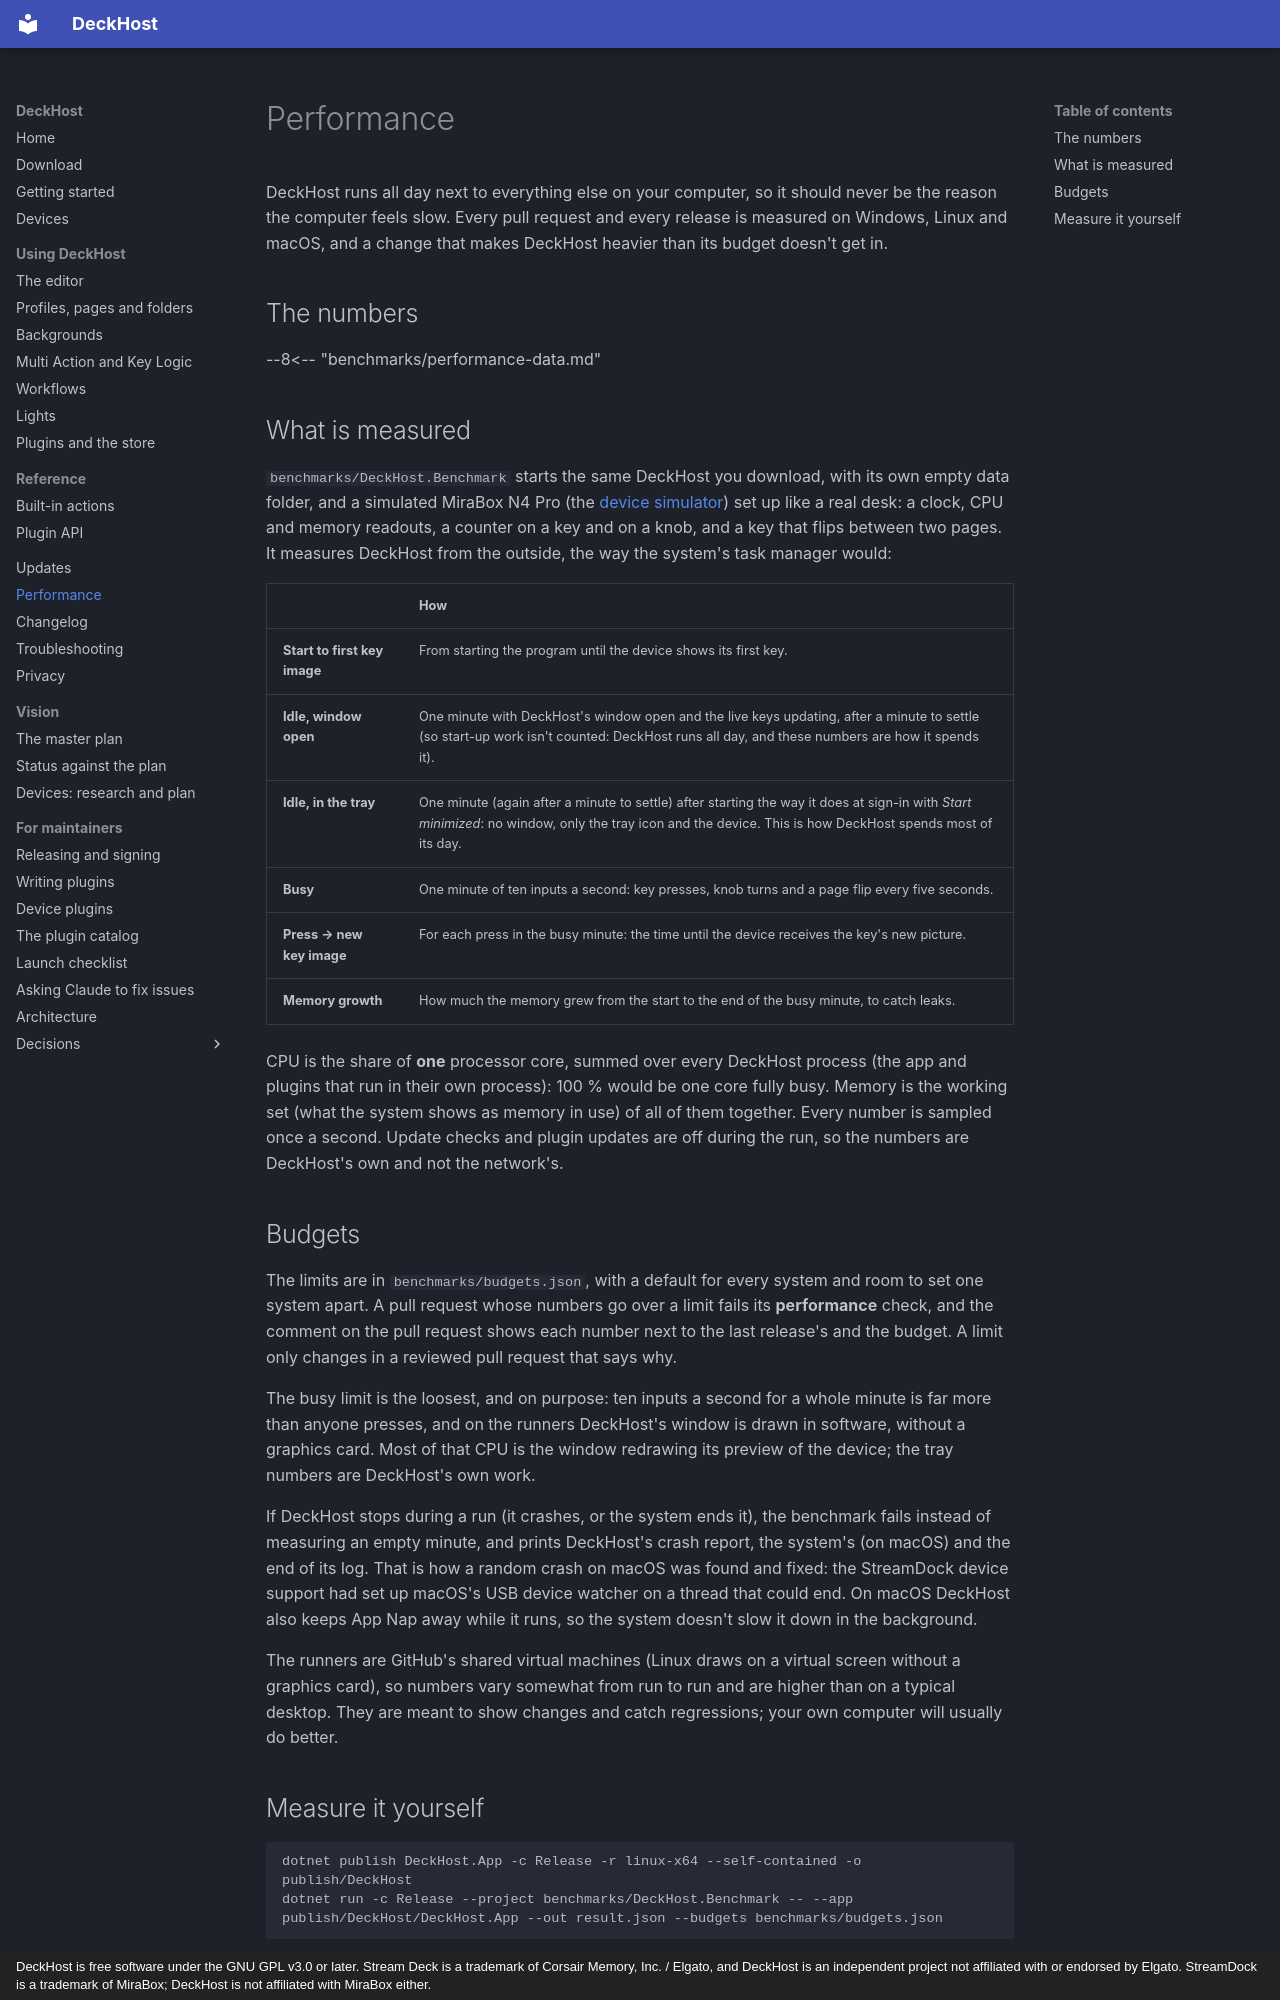

repository: vman26/DeckHost · page: performance/index.html · generator: mkdocs · copyright: DeckHost is free software under the GNU GPL v3.0 or later. Stream Deck is a trademark of Corsair Memory, Inc. / Elgato, and DeckHost is an independent project not affiliated with or endorsed by Elgato. StreamDock is a trademark of MiraBox; DeckHost is not affiliated with MiraBox either.

# Performance

DeckHost runs all day next to everything else on your computer, so it should never be the reason
the computer feels slow. Every pull request and every release is measured on Windows, Linux and
macOS, and a change that makes DeckHost heavier than its budget doesn't get in.

## The numbers

--8<-- "benchmarks/performance-data.md"

## What is measured

`benchmarks/DeckHost.Benchmark` starts the same DeckHost you download, with its own empty data
folder, and a simulated MiraBox N4 Pro (the [device simulator](devices.md)) set up like a real desk:
a clock, CPU and memory readouts, a counter on a key and on a knob, and a key that flips between two
pages. It measures DeckHost from the outside, the way the system's task manager would:

| | How |
|---|---|
| **Start to first key image** | From starting the program until the device shows its first key. |
| **Idle, window open** | One minute with DeckHost's window open and the live keys updating, after a minute to settle (so start-up work isn't counted: DeckHost runs all day, and these numbers are how it spends it). |
| **Idle, in the tray** | One minute (again after a minute to settle) after starting the way it does at sign-in with *Start minimized*: no window, only the tray icon and the device. This is how DeckHost spends most of its day. |
| **Busy** | One minute of ten inputs a second: key presses, knob turns and a page flip every five seconds. |
| **Press → new key image** | For each press in the busy minute: the time until the device receives the key's new picture. |
| **Memory growth** | How much the memory grew from the start to the end of the busy minute, to catch leaks. |

CPU is the share of **one** processor core, summed over every DeckHost process (the app and plugins
that run in their own process): 100 % would be one core fully busy. Memory is the working set (what
the system shows as memory in use) of all of them together. Every number is sampled once a second.
Update checks and plugin updates are off during the run, so the numbers are DeckHost's own and not
the network's.

## Budgets

The limits are in `benchmarks/budgets.json`, with a default for every system and room to set one
system apart. A pull request whose numbers go over a limit fails its **performance** check, and the
comment on the pull request shows each number next to the last release's and the budget. A limit only
changes in a reviewed pull request that says why.

The busy limit is the loosest, and on purpose: ten inputs a second for a whole minute is far more
than anyone presses, and on the runners DeckHost's window is drawn in software, without a graphics
card. Most of that CPU is the window redrawing its preview of the device; the tray numbers are
DeckHost's own work.

If DeckHost stops during a run (it crashes, or the system ends it), the benchmark fails instead of
measuring an empty minute, and prints DeckHost's crash report, the system's (on macOS) and the end of
its log. That is how a random crash on macOS was found and fixed: the StreamDock device support had
set up macOS's USB device watcher on a thread that could end. On macOS DeckHost also keeps App Nap
away while it runs, so the system doesn't slow it down in the background.

The runners are GitHub's shared virtual machines (Linux draws on a virtual screen without a graphics
card), so numbers vary somewhat from run to run and are higher than on a typical desktop. They are
meant to show changes and catch regressions; your own computer will usually do better.
